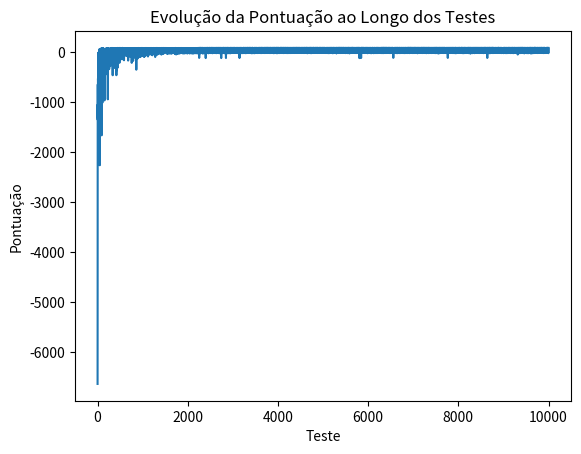

This figure's Python source:
import numpy as np
import random
import matplotlib.pyplot as plt
import matplotlib.patches as patches
from matplotlib.animation import FuncAnimation

# Configurações do ambiente
num_linhas = 9
num_colunas = 14
num_teste = 10000
alpha = 0.1
gamma = 0.9
epsilon = 0.1
pos_inicial_robo = (3, 1)
pos_destino = (3, 11)
pos_inicial_obstaculo = (1, 7)

# Inicializa a q-table
q_table = np.zeros((num_linhas, num_colunas, num_linhas, num_colunas, 9))

# Função para obter a nova posição no grid com base na ação do robô
def obter_nova_posicao(pos, acao):
    if acao == 0:  # Cima
        return (max(pos[0] - 1, 0), pos[1])
    elif acao == 1:  # Baixo
        return (min(pos[0] + 1, num_linhas - 1), pos[1])
    elif acao == 2:  # Esquerda
        return (pos[0], max(pos[1] - 1, 0))
    elif acao == 3:  # Direita
        return (pos[0], min(pos[1] + 1, num_colunas - 1))
    elif acao == 4:  # Noroeste
        return (max(pos[0] - 1, 0), max(pos[1] - 1, 0))
    elif acao == 5:  # Nordeste
        return (max(pos[0] - 1, 0), min(pos[1] + 1, num_colunas - 1))
    elif acao == 6:  # Sudoeste
        return (min(pos[0] + 1, num_linhas - 1), max(pos[1] - 1, 0))
    elif acao == 7:  # Sudeste
        return (min(pos[0] + 1, num_linhas - 1), min(pos[1] + 1, num_colunas - 1))
    elif acao == 8:  # Ficar parado
        return pos
    else:
        return pos

# Função responsavel pela movimentação do obstaculo
def mover_obstaculo(pos):
    velocidade = random.randint(1, 3)
    nova_pos = (pos[0] + velocidade, pos[1])
    if nova_pos[0] >= num_linhas:
        nova_pos = (0, pos[1])
    return nova_pos

# Função para selecionar a ação 
def selecionar_acao(pos_robo, pos_obstaculo):
    if random.uniform(0, 1) < epsilon:
        return random.randint(0, 8)
    else:
        return np.argmax(q_table[pos_robo[0], pos_robo[1], pos_obstaculo[0], pos_obstaculo[1]])

# Função para calcular a recompensa
def calcular_recompensa(pos_robo, pos_obstaculo):
    if pos_robo == pos_destino:
        return 100
    elif pos_robo == pos_obstaculo:
        return -100
    else:
        return -1

# Função para realizar o treinamento
def treinar_q_learning(num_teste):
    global q_table
    pontuacoes = []
    for teste in range(num_teste):
        pos_robo = pos_inicial_robo
        pos_obstaculo = pos_inicial_obstaculo
        pontuacao = 0  # pontuacao inicial em cada teste

        while pos_robo != pos_destino:
            acao = selecionar_acao(pos_robo, pos_obstaculo)
            nova_pos_robo = obter_nova_posicao(pos_robo, acao)
            pos_obstaculo = mover_obstaculo(pos_obstaculo)
            recompensa = calcular_recompensa(nova_pos_robo, pos_obstaculo)
            pontuacao += recompensa  # Acumula a pontuação

            # Atualiza a q-table
            q_atual = q_table[pos_robo[0], pos_robo[1], pos_obstaculo[0], pos_obstaculo[1], acao]
            max_q_futuro = np.max(q_table[nova_pos_robo[0], nova_pos_robo[1], pos_obstaculo[0], pos_obstaculo[1]])
            q_table[pos_robo[0], pos_robo[1], pos_obstaculo[0], pos_obstaculo[1], acao] = \
                q_atual + alpha * (recompensa + gamma * max_q_futuro - q_atual)

            pos_robo = nova_pos_robo

        pontuacoes.append(pontuacao)
        print(f"Teste {teste + 1}: Pontuação {pontuacao}")
    
    return pontuacoes

# Função para testar o desempenho após o treinamento
def testar_q_learning():
    pos_robo = pos_inicial_robo
    pos_obstaculo = pos_inicial_obstaculo

    caminho_robo = [pos_robo]
    caminho_obstaculo = [pos_obstaculo]

    while pos_robo != pos_destino:
        acao = selecionar_acao(pos_robo, pos_obstaculo)
        pos_robo = obter_nova_posicao(pos_robo, acao)
        pos_obstaculo = mover_obstaculo(pos_obstaculo)

        caminho_robo.append(pos_robo)
        caminho_obstaculo.append(pos_obstaculo)

    # Visualização do caminho
    fig, ax = plt.subplots()

    # Função para atualizar o gráfico
    def update(num):
        ax.clear()
        ax.set_xlim(-1, num_colunas)
        ax.set_ylim(-1, num_linhas)

        # Desenha o robô
        robo = patches.Circle((caminho_robo[num][1], num_linhas - 1 - caminho_robo[num][0]), 0.3, color='blue')
        ax.add_patch(robo)

        # Desenha o obstáculo
        obstaculo = patches.Rectangle((caminho_obstaculo[num][1] - 0.5, num_linhas - 1 - caminho_obstaculo[num][0] - 0.5), 1, 1, color='black')
        ax.add_patch(obstaculo)

        # Desenha o destino
        ax.plot(pos_destino[1], num_linhas - 1 - pos_destino[0], 'kx', markersize=15)

    # Cria a animação
    ani = FuncAnimation(fig, update, frames=len(caminho_robo), interval=500, repeat=False)
    plt.show()

# Função principal para organizar o fluxo do programa
def main():
    print("Iniciando treinamento...")
    pontuacoes = treinar_q_learning(num_teste)
    print("Treinamento concluído. Iniciando simulação...")
    testar_q_learning()
    print("Fim das simulações.")

    # Plotar a evolução da pontuação ao longo dos testes
    plt.figure()
    plt.plot(pontuacoes)
    plt.xlabel('Teste')
    plt.ylabel('Pontuação')
    plt.title('Evolução da Pontuação ao Longo dos Testes')
    plt.show()

if __name__ == "__main__":
    main()
